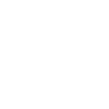
t = 0.00 s
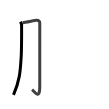
t = 1.75 s
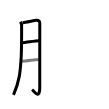
t = 3.50 s
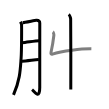
t = 5.50 s
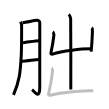
t = 7.25 s
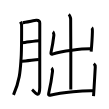
t = 9.00 s

The animated SVG that drew these frames (rendered in a browser with its animation timeline set to each time). Animation: 9 SMIL elements (animate=9); one cycle of 9.00 s.

<svg width="109px" height="109px" viewBox="0 0 px 109px" xmlns="http://www.w3.org/2000/svg" xmlns:xlink="http://www.w3.org/1999/xlink" xml:space="preserve" version="1.1"  baseProfile="full">
<path d="M20.47,21.74c0.52,0.95,0.88,1.88,1.05,2.8c0.17,0.92,0.15,25.9-0.41,33.63c-0.8,11-0.86,21.33-7.61,36.72" style="fill:none;stroke:black;stroke-width:3;opacity:0">
  <animate attributeType="CSS" attributeName="opacity" from="0" to="1" begin="0s" dur="1s" repeatCount="0" fill="freeze" />
</path>
<path d="M22.57,22.81c2.1-0.06,12.15-2.34,13.71-2.46c2.8-0.23,3.5,1.31,3.5,2.67c0,3.23-0.03,46.22-0.03,64.55c0,12.61-5.91,3.55-7.7,2.04" style="fill:none;stroke:black;stroke-width:3;opacity:0">
  <animate attributeType="CSS" attributeName="opacity" from="0" to="1" begin="1s" dur="1s" repeatCount="0" fill="freeze" />
</path>
<path d="M22.07,42.7c4.61-0.35,13.03-2.04,17.08-2.07" style="fill:none;stroke:black;stroke-width:3;opacity:0">
  <animate attributeType="CSS" attributeName="opacity" from="0" to="1" begin="2s" dur="1s" repeatCount="0" fill="freeze" />
</path>
<path d="M22.01,61.15c3.79-0.08,11.64-1.28,16.79-1.7" style="fill:none;stroke:black;stroke-width:3;opacity:0">
  <animate attributeType="CSS" attributeName="opacity" from="0" to="1" begin="3s" dur="1s" repeatCount="0" fill="freeze" />
</path>
<path d="M68.75,14.38c0.58,0.46,1.8,3.47,1.91,4.39c0.12,0.93,0.25,64.83,0.13,70.61" style="fill:none;stroke:black;stroke-width:3;opacity:0">
  <animate attributeType="CSS" attributeName="opacity" from="0" to="1" begin="4s" dur="1s" repeatCount="0" fill="freeze" />
</path>
<path d="M52.88,31.83c0.5,0.33,1.07,2.74,1,3.4c-0.33,2.91-1.55,11.32-2.89,17.24c-0.33,1.45,0.37,2.03,1.53,1.64c9.46-3.18,29.48-5.45,38.84-5.27" style="fill:none;stroke:black;stroke-width:3;opacity:0">
  <animate attributeType="CSS" attributeName="opacity" from="0" to="1" begin="5s" dur="1s" repeatCount="0" fill="freeze" />
</path>
<path d="M91.69,27.71c0.58,0.46,0.74,3.09,0.71,4.03c-0.15,6.51-0.65,13.26-1.24,19.93" style="fill:none;stroke:black;stroke-width:3;opacity:0">
  <animate attributeType="CSS" attributeName="opacity" from="0" to="1" begin="6s" dur="1s" repeatCount="0" fill="freeze" />
</path>
<path d="M51.53,67.89c0.5,0.33,1.07,2.74,1,3.4c-0.33,2.91-2.55,16.31-3.89,22.23c-0.33,1.46,0.31,2,1.49,1.69c12.88-3.45,33.77-4.58,43.13-4.4" style="fill:none;stroke:black;stroke-width:3;opacity:0">
  <animate attributeType="CSS" attributeName="opacity" from="0" to="1" begin="7s" dur="1s" repeatCount="0" fill="freeze" />
</path>
<path d="M93.8,63.6c0.58,0.47,1.53,2.59,1.47,3.53c-0.53,8.62-1.03,19.38-1.74,28.89" style="fill:none;stroke:black;stroke-width:3;opacity:0">
  <animate attributeType="CSS" attributeName="opacity" from="0" to="1" begin="8s" dur="1s" repeatCount="0" fill="freeze" />
</path>
</svg>
